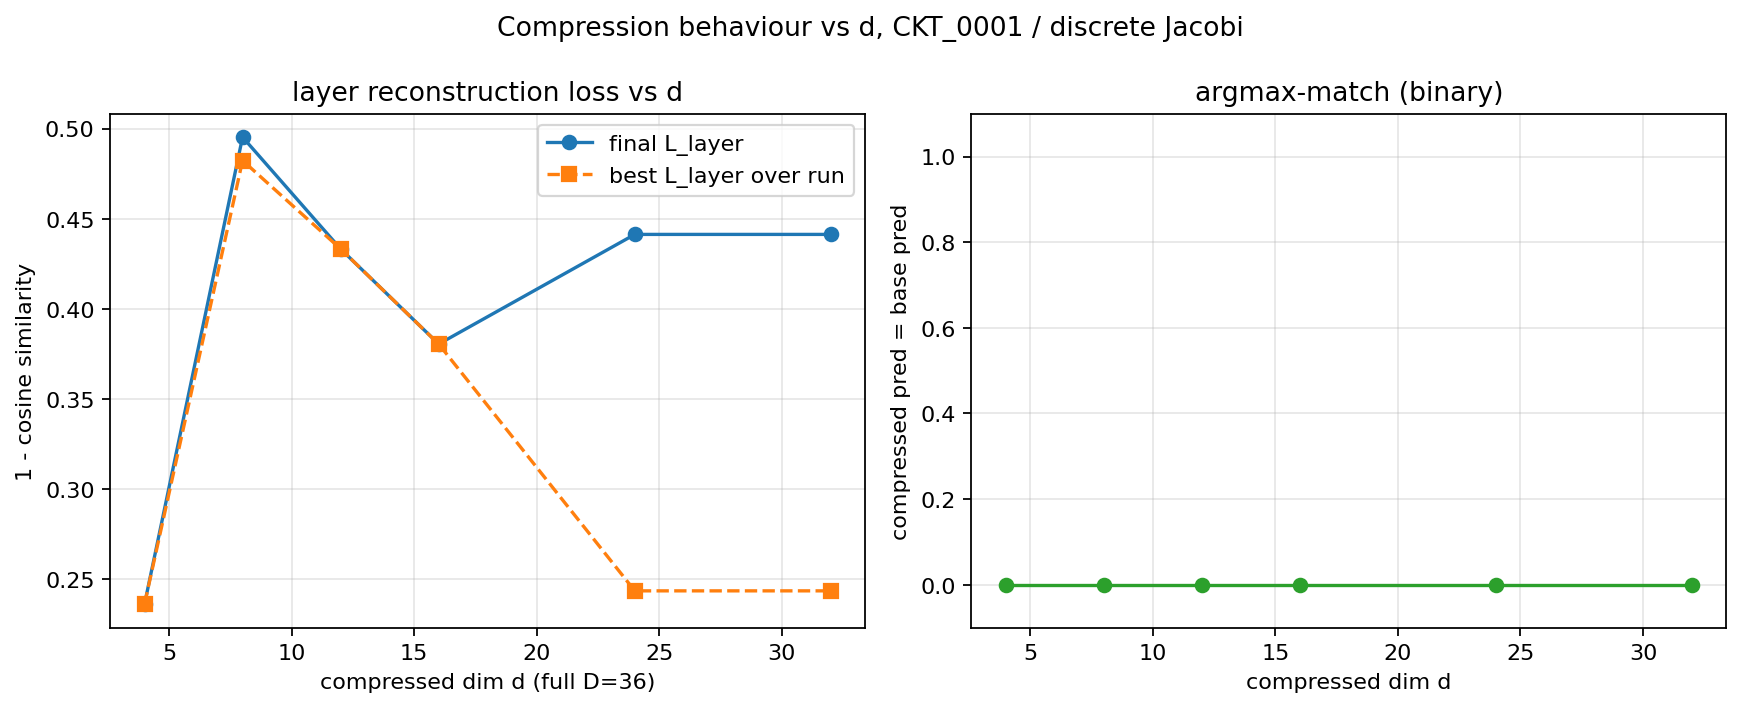

Values plotted in this chart, from the file beside it:
d, final_L_out, final_L_layer, best_L_layer, final_argmax_match
4, 0.002047, 0.2361, 0.2361, 0
8, 0.002032, 0.4953, 0.4823, 0
12, 0.002047, 0.4333, 0.4333, 0
16, 0.002047, 0.3805, 0.3805, 0
24, 0.002047, 0.4413, 0.2435, 0
32, 0.002047, 0.4413, 0.2435, 0
